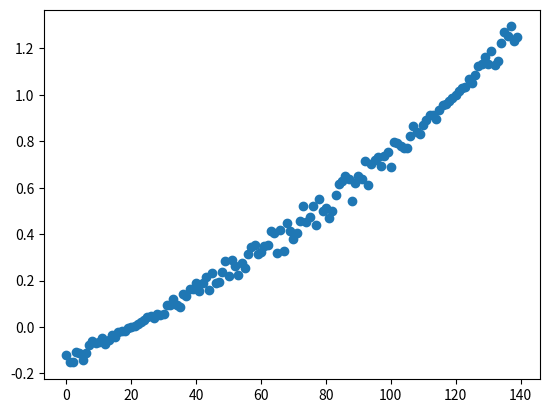

Generate this figure with matplotlib:
import sympy
from sympy import init_printing, symbols, solve, Eq
init_printing()  # beautiful maths

E, Er, Epr = symbols('E, E_R, E_PR')
S, Sr, Spr = symbols('S, S_R, S_PR')
nd, na, ns_a, n_dir, naa, nt = symbols('n_d n_a n^*_a n_dir n_aa n_t')
gamma, Lk = symbols('gamma L_k')
d_exAA, d_exT, d_exD = symbols("d_dirAA d_dirT, d_dirD")

def PR(nd, na):
    return na/(na + nd)

PR(nd, na)

def FRET(nd, na, gamma):
    return na / (na + gamma*nd)

FRET(nd, na, gamma)

ns_a_as_func_na = na + Lk*nd + n_dir
ns_a_as_func_na

Er_sym = sympy.factor(PR(nd, ns_a).subs(ns_a, ns_a_as_func_na).subs(n_dir, d_exT*(nd*gamma + na)))
Er_sym

E_func_Er = sympy.factor(FRET(nd, na, gamma).subs(nd, solve(Er_sym - Er, nd)[0])).collect(Er)
E_func_Er

print(sympy.printing.latex(E_func_Er))

E_func_Er

print(E_func_Er)

def correct_E_gamma_leak_dir(E_R, gamma, L_k=0, d_dirT=0):
    E_R = np.asarray(E_R)
    return ((E_R*(L_k + d_dirT*gamma + 1) - L_k - d_dirT*gamma) / 
            (E_R*(L_k - gamma + 1) - L_k + gamma))

E_func_Er.subs(Lk, 0).subs(d_exT, 0)

sympy.collect(E_func_Er.subs(gamma, 1).subs(d_exT, 0), Er)

sympy.collect(E_func_Er.subs(gamma, 1).subs(Lk, 0), Er)

Er_func_E = solve(E - E_func_Er, Er)[0]

sympy.collect(Er_func_E, E)

print(sympy.collect(Er_func_E, E))

def uncorrect_E_gamma_leak_dir(E, gamma, L_k=0, d_dirT=0):
    E = np.asarray(E)
    return ((E*(-L_k + gamma) + L_k + d_dirT*gamma) /
            (E*(-L_k + gamma - 1) + L_k + d_dirT*gamma + 1))

Er_func_E.subs(Lk, 0).subs(d_exT, 0)

sympy.collect(Er_func_E.subs(gamma, 1).subs(d_exT, 0), Er)

sympy.collect(Er_func_E.subs(gamma, 1).subs(Lk, 0), Er)

def StoichRaw(nd, na, naa):
    return (na + nd)/(na + nd + naa)

StoichRaw(nd, na, naa)

def Stoich(nd, na, naa, gamma):
    return (na + gamma*nd)/(na + gamma*nd + naa)

Stoich(nd, na, naa, gamma)

ns_a_as_func_na = na + Lk*nd + n_dir
ns_a_as_func_na

Sr_sym = sympy.factor(
    StoichRaw(nd, ns_a, naa).subs(ns_a, ns_a_as_func_na).subs(n_dir, d_exT*(na + gamma*nd))
    )
Sr_sym

S_sym = Stoich(nd, na, naa, gamma)
S_sym

S_func_Sr_nx = S_sym.subs(na, solve(Sr_sym - Sr, na)[0]).factor()
S_func_Sr_nx

E_sym = FRET(nd, na, gamma)
E_sym

na_func_Sr = solve(Sr_sym - Sr, na)[0]
na_func_Sr

E_func_Sr = E_sym.subs(na, na_func_Sr).factor()
E_func_Sr

nd_func_E_Sr = solve(E_func_Sr - E, nd)[0]
nd_func_E_Sr

S_func_E_Sr = S_func_Sr_nx.replace(nd, nd_func_E_Sr).factor()
S_func_E_Sr

ns_a_as_func_na

Er_sym = PR(nd, ns_a).subs(ns_a, ns_a_as_func_na).subs(n_dir, d_exT*(nd*gamma + na))
Er_sym

E_func_Er = FRET(nd, na, gamma).subs(nd, solve(Er_sym - Er, nd)[0]).factor()
E_func_Er

S_func_Er_Sr = S_func_E_Sr.replace(E, E_func_Er).factor()
S_func_Er_Sr 

print(sympy.printing.latex(S_func_Er_Sr))

print(S_func_Er_Sr)

def correct_S(E_R, S_R, gamma, L_k, d_dirT):
    return (S_R*(E_R*L_k - E_R*gamma + E_R - L_k + gamma) /
            (E_R*L_k*S_R - E_R*S_R*gamma + E_R*S_R - L_k*S_R - S_R*d_dirT + 
             S_R*gamma - S_R + d_dirT + 1))

S_func_E_Spr = (S_func_E_Sr.replace(Lk, 0).replace(d_exT, 0)
                .replace(Sr, Spr).replace(Er, Epr))
S_func_E_Spr

S_func_Epr_Spr = (S_func_Er_Sr.replace(Lk, 0).replace(d_exT, 0)
                  .replace(Sr, Spr).replace(Er, Epr))
S_func_Epr_Spr

S_func_Er_Sr

Sr_func_Er_S = solve(S_func_Er_Sr - S, Sr)[0]
Sr_func_Er_S

print(Sr_func_Er_S)

def uncorrect_S(E_R, S, gamma, L_k, d_dirT):
    return (S*(d_dirT + 1) / 
            (-E_R*L_k*S + E_R*L_k + E_R*S*gamma - E_R*S - E_R*gamma + 
             E_R + L_k*S - L_k + S*d_dirT - S*gamma + S + gamma))

import numpy as np

Ex = np.arange(-0.2, 1.2, 0.1)

gamma_ = 0.75
leakage_ = 0.04
dir_ex_t_ = 0.08

Ex_roundtrip = uncorrect_E_gamma_leak_dir(correct_E_gamma_leak_dir(Ex, gamma_), gamma_)

np.allclose(Ex, Ex_roundtrip)

Ex_roundtrip = uncorrect_E_gamma_leak_dir(correct_E_gamma_leak_dir(Ex, gamma_, leakage_, dir_ex_t_), 
                                          gamma_, leakage_, dir_ex_t_)

np.allclose(Ex, Ex_roundtrip)

Ex_roundtrip = correct_E_gamma_leak_dir(uncorrect_E_gamma_leak_dir(Ex, gamma_, leakage_, dir_ex_t_), 
                                        gamma_, leakage_, dir_ex_t_)

np.allclose(Ex, Ex_roundtrip)

Ex = np.arange(-0.2, 1.2, 0.01)
Sx = np.arange(-0.2, 1.2, 0.01)

np.random.shuffle(Ex)
np.random.shuffle(Sx)

gamma_ = 1
leakage_ = 0
dir_ex_t_ = 0

S_corr = correct_S(Ex, Sx, gamma_, leakage_, dir_ex_t_)
S_uncorr = uncorrect_S(Ex, S_corr, gamma_, leakage_, dir_ex_t_)

np.allclose(S_corr, Sx)

np.allclose(S_uncorr, Sx)

gamma_ = 0.7
leakage_ = 0.05
dir_ex_t_ = 0.1

S_corr = correct_S(Ex, Sx, gamma_, leakage_, dir_ex_t_)
S_uncorr = uncorrect_S(Ex, S_corr, gamma_, leakage_, dir_ex_t_)

np.allclose(S_uncorr, Sx)

get_ipython().magic('matplotlib inline')
import matplotlib.pyplot as plt

idx = Sx.argsort()

plt.plot(S_corr[idx], 'o')
